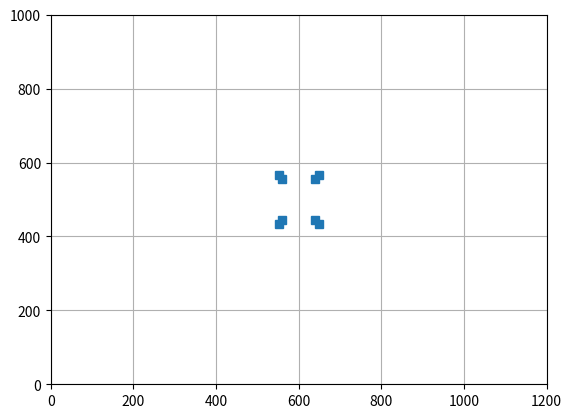

Reproduce this figure in Python.
# Author: ivantregear
# Date Created: 24/02/2023
# Description: 

# When I wrote this code only God I and knew how it worked.
# Now only god knows it.

import numpy as np
import matplotlib.pyplot as plt


def main():

    w = 0.05
    h = 0.03
    nx = 1200
    ny = 1000

    dw = w/nx
    dh = h/ny

    f = 0.018

    cube_coords = np.array([[1, -1, 1, 1],
                            [1, -1, -1, 1],
                            [1, 1, 1, 1],
                            [1, 1, -1, 1],
                            [-1, -1, 1, 1],
                            [-1, -1, -1, 1],
                            [-1, 1, 1, 1],
                            [-1, 1, -1, 1]])

    cm = np.array([[f/dw, 0, nx/2, 0],
                   [0, f/dh, ny/2, 0],
                   [0, 0, 1, 0]])

    T_0_c = np.array([[1, 0, 0, 0],
                      [0, 1, 0, 0],
                      [0, 0, 1, -10],
                      [0, 0, 0, 1]])

    p_ = np.zeros([8, 3])
    u_v = np.zeros([8, 2])

    fig, ax = plt.subplots()
    line, = ax.plot([0, 1], [0, 1], 's')
    plt.xlim([0, 1200])
    plt.ylim([0, 1000])
    plt.grid()

    alpha = np.linspace(0, 2*np.pi, 100)
    ur = np.array([0, 1, 0])

    for j in range(len(alpha)):
        a = alpha[j]

        R_0_c = np.array([[ur[0]**2*(1-np.cos(a))+np.cos(a), ur[0]*ur[1]*(1-np.cos(a))-ur[2]*np.sin(a), ur[0]*ur[2]*(1-np.cos(a))+ur[1]*np.sin(a), 0],
                          [ur[0]*ur[1]*(1-np.cos(a))+ur[2]*np.sin(a), ur[1]**2*(1-np.cos(a))+np.cos(a), ur[1]*ur[2]*(1-np.cos(a))-ur[0]*np.sin(a), 0],
                          [ur[0]*ur[2]*(1-np.cos(a))-ur[1]*np.sin(a), ur[1]*ur[2]*(1-np.cos(a))+ur[0]*np.sin(a), ur[2]**2*(1-np.cos(a))+np.cos(a), 0],
                          [0, 0, 0, 1]])

        T_0_c_j = np.matmul(R_0_c, T_0_c)

        for i in range(len(cube_coords)):
            p_[i, :] = np.matmul(np.matmul(cm, np.linalg.inv(T_0_c_j)), cube_coords[i, :])
            u_v[i, :] = np.array([p_[i, 0]/p_[i, 2], p_[i, 1]/p_[i, 2]])

        line.set_data(*zip(*u_v))
        plt.pause(0.01)

    plt.show()


if __name__ == "__main__":
    np.set_printoptions(formatter={'float': lambda x: "{0:0.3f}".format(x)})
    main()
